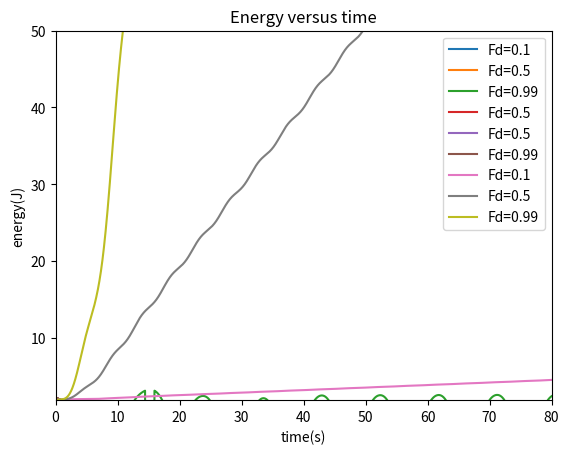

Write the Python code that produced this figure.
# -*- coding: utf-8 -*-
"""
Created on Fri Sep 29 21:28:59 2017

@author: pc
"""
import matplotlib.pyplot as plt
import math
list_x=[]
list_y=[]
list_t=[]
list_E=[]
def euler(x0,y0,F,E0,t0,dt):
     x,y,t,E=x0,y0,t0,E0
     while t <= 80:
         y += -math.sin(x)*dt-0.5*y*dt+F*math.sin(2/3*t)*dt
         x += y*dt
         t += dt
         E += 0.5*9.8*9.8*(y*y+x*x)*dt*dt
         while x <= -math.pi:
             x += 2*math.pi
         while x >= math.pi: 
             x += -2*math.pi
         list_x.append(x)
         list_y.append(y)
         list_t.append(t)
         list_E.append(E)
euler(0.2,0,0.1,1.92,0,0.04)
list_a=[]
list_b=[]
list_c=[]
list_F=[]
def euler(x0,y0,F,E0,t0,dt):
     x,y,t,E=x0,y0,t0,E0
     while t <= 80:
         y += -math.sin(x)*dt-0.5*y*dt+F*math.sin(2/3*t)*dt
         x += y*dt
         t += dt
         E += 0.5*9.8*9.8*(y*y+x*x)*dt*dt
         while x <= -math.pi:
             x += 2*math.pi
         while x >= math.pi: 
             x += -2*math.pi
         list_a.append(x)
         list_b.append(y)
         list_c.append(t)
         list_F.append(E)
euler(0.2,0,0.5,1.92,0,0.04)
list_d=[]
list_e=[]
list_f=[]
list_G=[]
def euler(x0,y0,F,E0,t0,dt):
     x,y,t,E=x0,y0,t0,E0
     while t <= 80:
         y += -math.sin(x)*dt-0.5*y*dt+F*math.sin(2/3*t)*dt
         x += y*dt
         t += dt
         E += 0.5*9.8*9.8*(y*y+x*x)*dt*dt
         while x <= -math.pi:
             x += 2*math.pi
         while x >= math.pi: 
             x += -2*math.pi
         list_d.append(x)
         list_e.append(y)
         list_f.append(t)
         list_G.append(E)
euler(0.2,0,0.99,1.92,0,0.04)
plt.plot(list_t,list_x, label='Fd=0.1')
plt.plot(list_c,list_a, label='Fd=0.5')
plt.plot(list_f,list_d, label='Fd=0.99')
plt.ylabel('Θ(radians)')
plt.xlabel('time(s)')
plt.title('Θ versus time')
plt.ylim(-4,5)
plt.xlim(0,80)
plt.legend()
plt.show()
plt.plot(list_x,list_y, label='Fd=0.5')
plt.plot(list_a,list_b, label='Fd=0.5')
plt.plot(list_d,list_e, label='Fd=0.99')
plt.xlabel('Θ(radians)')
plt.ylabel('ω(radians/s)')
plt.title('ω versus Θ')
plt.legend()
plt.show()
plt.plot(list_t,list_E, label='Fd=0.1')
plt.plot(list_c,list_F, label='Fd=0.5')
plt.plot(list_f,list_G, label='Fd=0.99')
plt.ylabel('energy(J)')
plt.xlabel('time(s)')
plt.title('Energy versus time')
plt.ylim(1.9,50)
plt.xlim(0,80)
plt.legend()
plt.show()